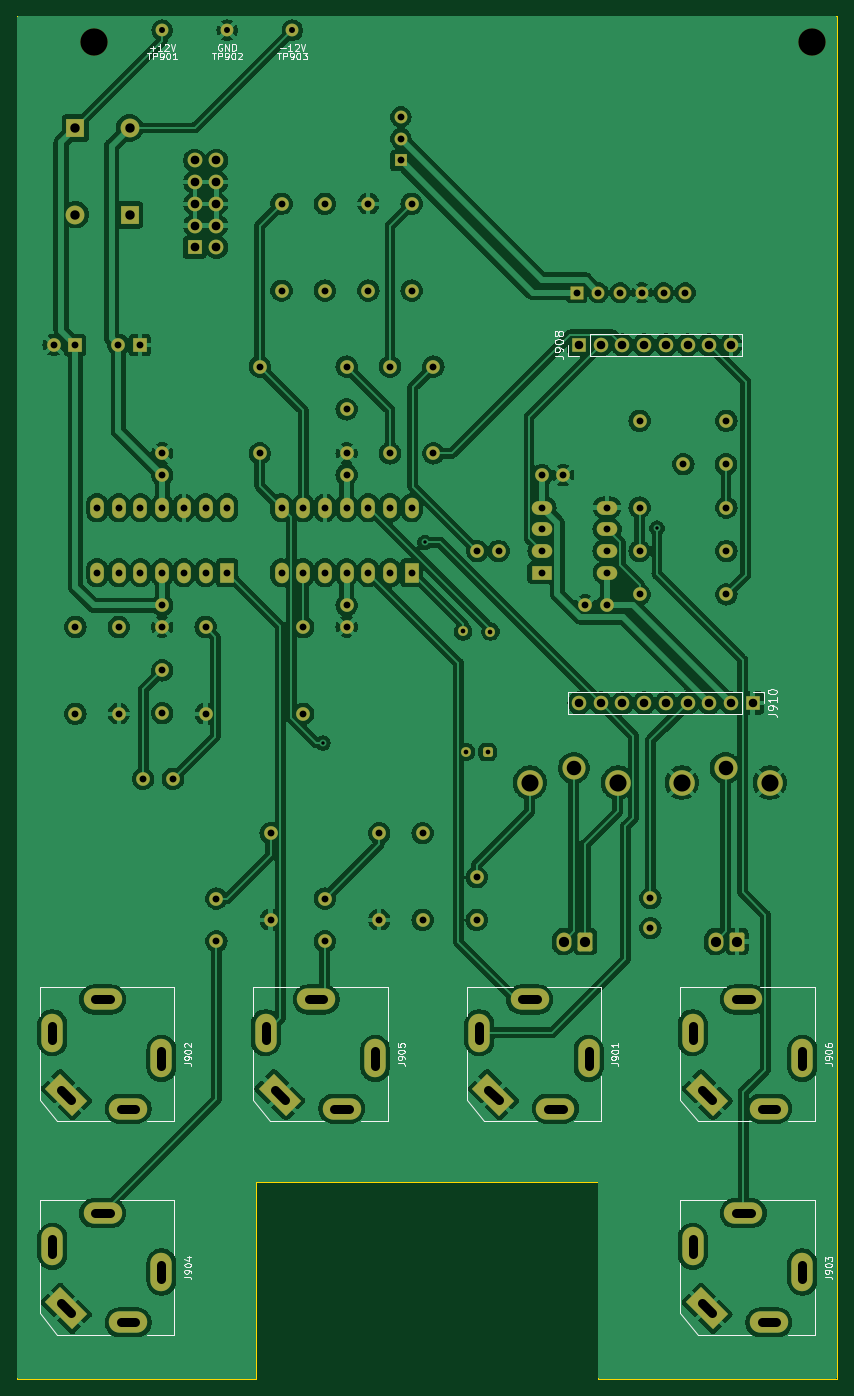
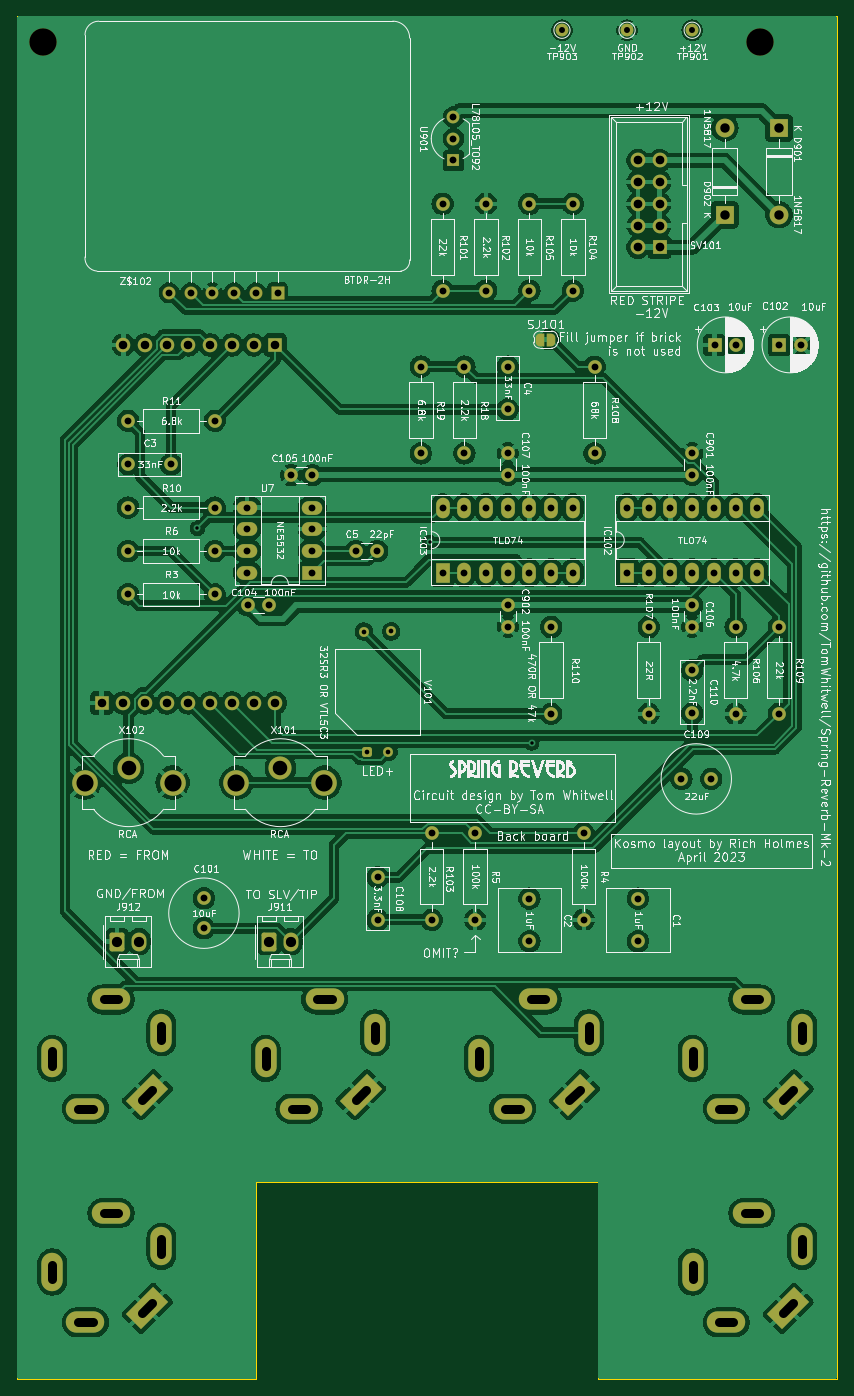
Circuit board: 10 layer files. Board 96.0 x 159.5 mm.
- bottom_copper: springReverbRev2_BackPCB-CuBottom.gbl (272851 bytes)
- top_copper: springReverbRev2_BackPCB-CuTop.gtl (282035 bytes)
- outline: springReverbRev2_BackPCB-EdgeCuts.gm1 (1059 bytes)
- bottom_mask: springReverbRev2_BackPCB-MaskBottom.gbs (10639 bytes)
- top_mask: springReverbRev2_BackPCB-MaskTop.gts (9681 bytes)
- paste: springReverbRev2_BackPCB-PasteBottom.gbp (561 bytes)
- paste: springReverbRev2_BackPCB-PasteTop.gtp (561 bytes)
- bottom_silk: springReverbRev2_BackPCB-SilkBottom.gbo (387611 bytes)
- top_silk: springReverbRev2_BackPCB-SilkTop.gto (41758 bytes)
- drill: springReverbRev2_BackPCB.drl (4649 bytes)

=== bottom_copper: springReverbRev2_BackPCB-CuBottom.gbl (272851 bytes, source omitted) ===
=== top_copper: springReverbRev2_BackPCB-CuTop.gtl (282035 bytes, source omitted) ===
=== outline: springReverbRev2_BackPCB-EdgeCuts.gm1 ===
G04 #@! TF.GenerationSoftware,KiCad,Pcbnew,7.0.2-6a45011f42~172~ubuntu22.04.1*
G04 #@! TF.CreationDate,2023-05-05T21:01:44-04:00*
G04 #@! TF.ProjectId,springReverbRev2_BackPCB,73707269-6e67-4526-9576-657262526576,rev?*
G04 #@! TF.SameCoordinates,Original*
G04 #@! TF.FileFunction,Profile,NP*
%FSLAX46Y46*%
G04 Gerber Fmt 4.6, Leading zero omitted, Abs format (unit mm)*
G04 Created by KiCad (PCBNEW 7.0.2-6a45011f42~172~ubuntu22.04.1) date 2023-05-05 21:01:44*
%MOMM*%
%LPD*%
G01*
G04 APERTURE LIST*
G04 #@! TA.AperFunction,Profile*
%ADD10C,0.100000*%
G04 #@! TD*
G04 APERTURE END LIST*
D10*
X102000000Y-20250000D02*
X198000000Y-20250000D01*
X130000000Y-179750000D02*
X102000000Y-179750000D01*
X170000000Y-179750000D02*
X170000000Y-156750000D01*
X198000000Y-20250000D02*
X198000000Y-179750000D01*
X102000000Y-179750000D02*
X102000000Y-20250000D01*
X130000000Y-156750000D02*
X130000000Y-179750000D01*
X198000000Y-179750000D02*
X170000000Y-179750000D01*
X170000000Y-156750000D02*
X130000000Y-156750000D01*
X198000000Y-20250000D02*
X198000000Y-20250000D01*
M02*

=== bottom_mask: springReverbRev2_BackPCB-MaskBottom.gbs (10639 bytes, source omitted) ===
=== top_mask: springReverbRev2_BackPCB-MaskTop.gts (9681 bytes, source omitted) ===
=== paste: springReverbRev2_BackPCB-PasteBottom.gbp ===
G04 #@! TF.GenerationSoftware,KiCad,Pcbnew,7.0.2-6a45011f42~172~ubuntu22.04.1*
G04 #@! TF.CreationDate,2023-05-05T21:01:44-04:00*
G04 #@! TF.ProjectId,springReverbRev2_BackPCB,73707269-6e67-4526-9576-657262526576,rev?*
G04 #@! TF.SameCoordinates,Original*
G04 #@! TF.FileFunction,Paste,Bot*
G04 #@! TF.FilePolarity,Positive*
%FSLAX46Y46*%
G04 Gerber Fmt 4.6, Leading zero omitted, Abs format (unit mm)*
G04 Created by KiCad (PCBNEW 7.0.2-6a45011f42~172~ubuntu22.04.1) date 2023-05-05 21:01:44*
%MOMM*%
%LPD*%
G01*
G04 APERTURE LIST*
G04 APERTURE END LIST*
M02*

=== paste: springReverbRev2_BackPCB-PasteTop.gtp ===
G04 #@! TF.GenerationSoftware,KiCad,Pcbnew,7.0.2-6a45011f42~172~ubuntu22.04.1*
G04 #@! TF.CreationDate,2023-05-05T21:01:44-04:00*
G04 #@! TF.ProjectId,springReverbRev2_BackPCB,73707269-6e67-4526-9576-657262526576,rev?*
G04 #@! TF.SameCoordinates,Original*
G04 #@! TF.FileFunction,Paste,Top*
G04 #@! TF.FilePolarity,Positive*
%FSLAX46Y46*%
G04 Gerber Fmt 4.6, Leading zero omitted, Abs format (unit mm)*
G04 Created by KiCad (PCBNEW 7.0.2-6a45011f42~172~ubuntu22.04.1) date 2023-05-05 21:01:44*
%MOMM*%
%LPD*%
G01*
G04 APERTURE LIST*
G04 APERTURE END LIST*
M02*

=== bottom_silk: springReverbRev2_BackPCB-SilkBottom.gbo (387611 bytes, source omitted) ===
=== top_silk: springReverbRev2_BackPCB-SilkTop.gto (41758 bytes, source omitted) ===
=== drill: springReverbRev2_BackPCB.drl (4649 bytes, source withheld) ===
